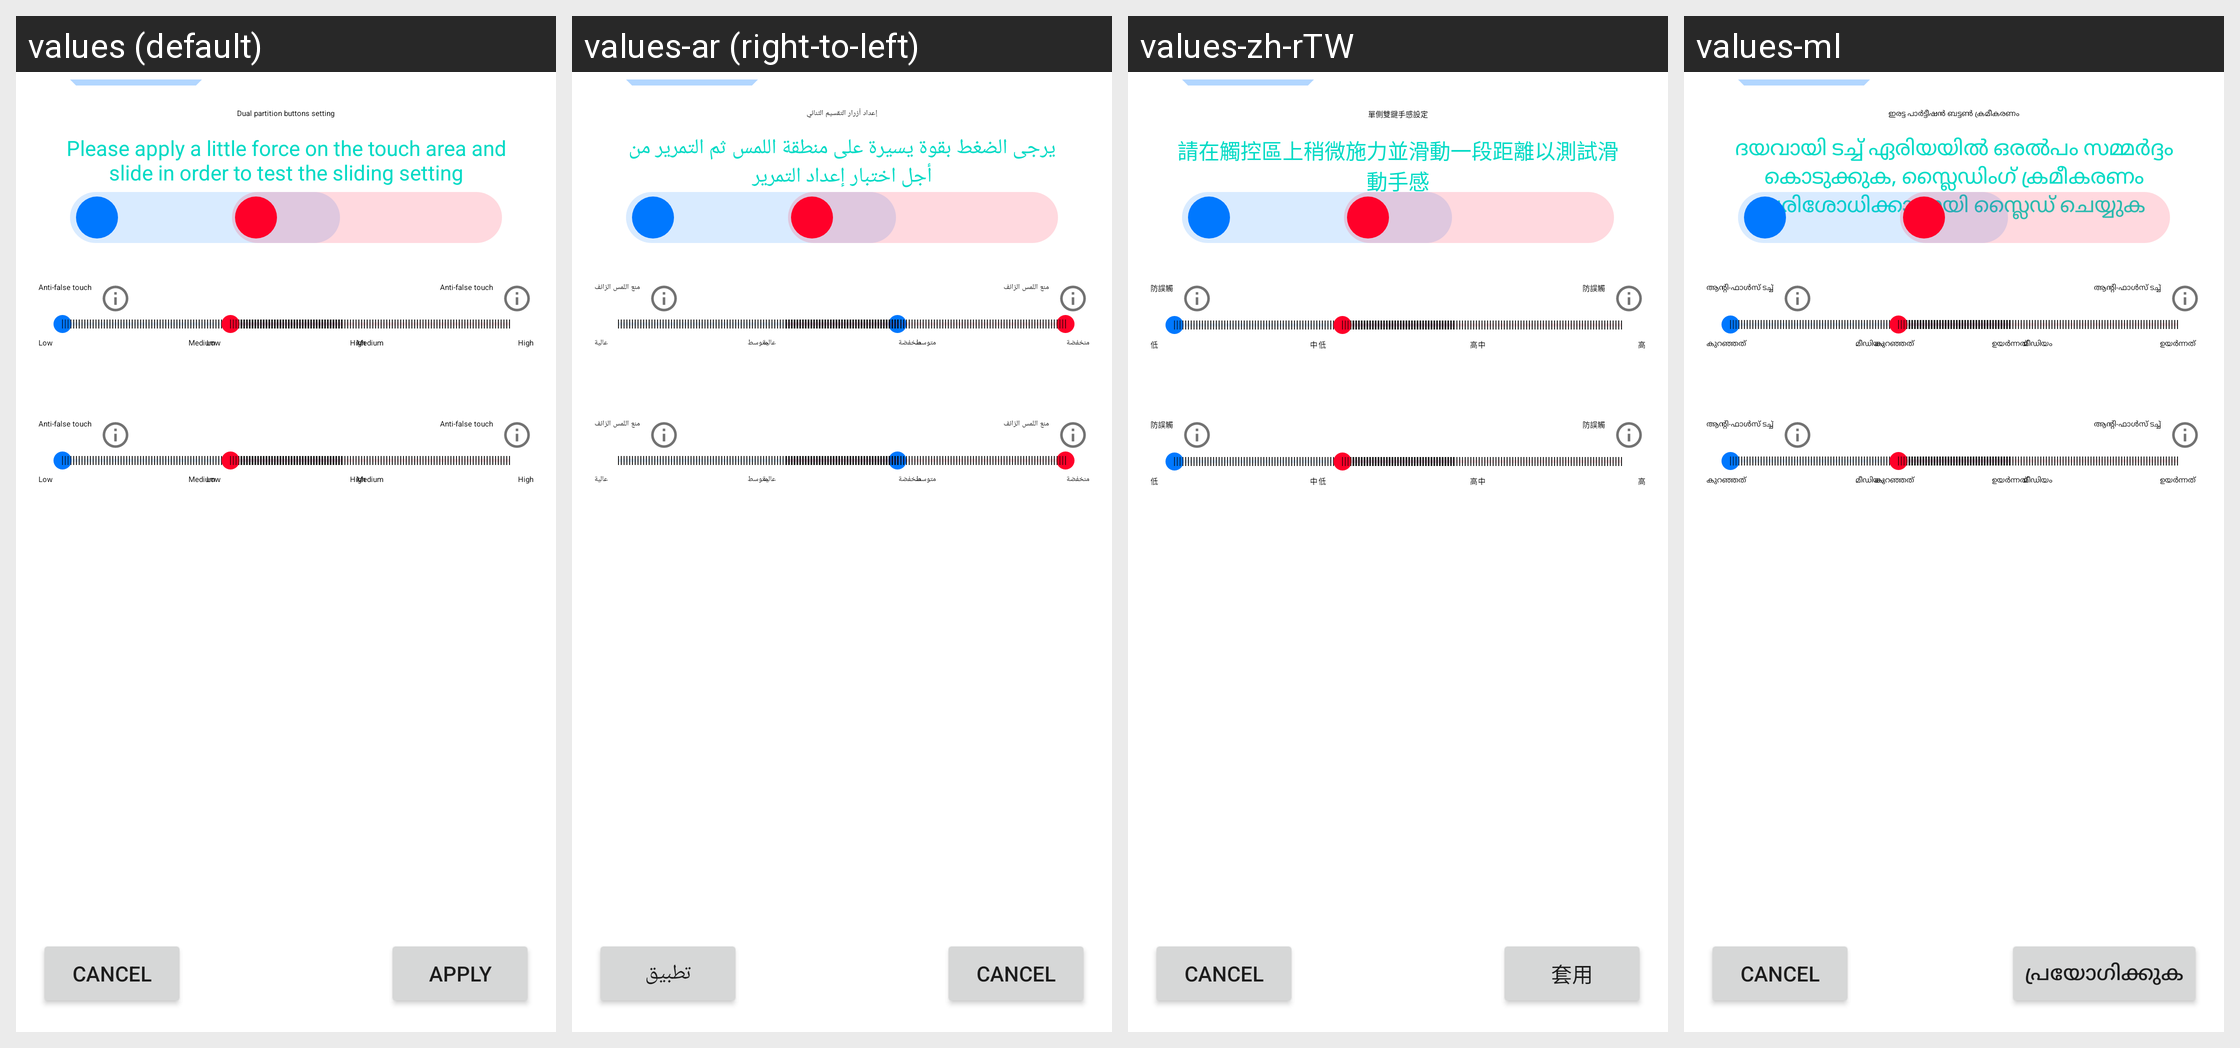

This grid shows one Android layout under several languages. Give, for every string resource on the screen, its name, the default text and each shown locale's text.
Android screen res/layout/slide_test_layout.xml rendered under 4 locales, left to right: values (default), values-ar (right-to-left), values-zh-rTW, values-ml. Device: Nexus 5 (rendered at 1080×1920; each locale shown at half size, 540×960, under a caption strip naming it); theme AppTheme.
Other locales in the repository, not shown: values-bg, values-bn, values-bs, values-ca, values-cs, values-da, values-de, values-el, values-en-rGB, values-es, values-es-rUS, values-et, values-fa-rIR, values-fi, values-fr, values-gu, values-hi, values-hr, values-hu, values-in, values-it, values-iw, values-ja, values-kn, values-ko, values-ky, values-lt, values-lv, values-ms, values-my, values-nb, values-nl, values-pl, values-pt-rBR, values-pt-rPT, values-ro, values-ru, values-sk, values-sl, values-sr, values-sv, values-ta, values-te, values-th, values-tl, values-tr, values-uk, values-vi, values-zg-rMM, values-zh-rCN, values-zh-rHK.
Strings drawn on this screen, with the default value and each locale's value (text and hints the layout hard-codes, and strings that could not be matched under every locale, appear in the picture but are not listed):

side_tap_title
  values: Dual partition buttons setting
  values-ar: إعداد أزرار التقسيم الثنائي
  values-zh-rTW: 單側雙鍵手感設定
  values-ml: ഇരട്ട പാർട്ടീഷൻ ബട്ടൺ ക്രമീകരണം

slide_tutorial
  values: Please apply a little force on the touch area and slide in order to test the sliding setting
  values-ar: يرجى الضغط بقوة يسيرة على منطقة اللمس ثم التمرير من أجل اختبار إعداد التمرير
  values-zh-rTW: 請在觸控區上稍微施力並滑動一段距離以測試滑動手感
  values-ml: ദയവായി ടച്ച് ഏരിയയിൽ ഒരൽപം സമ്മർദ്ദം കൊടുക്കുക, സ്ലൈഡിംഗ് ക്രമീകരണം പരിശോധിക്കാനായി സ്ലൈഡ് ചെയ്യുക

btn_apply
  values: Apply
  values-ar: تطبيق
  values-zh-rTW: 套用
  values-ml: പ്രയോഗിക്കുക

desc_left
  values: Anti-false touch
  values-ar: منع اللمس الزائف
  values-zh-rTW: 防誤觸
  values-ml: ആന്റി-ഫാൾസ് ടച്ച്

gripsensor_grip_strength_low
  values: Low
  values-ar: منخفضة
  values-zh-rTW: 低
  values-ml: കുറഞ്ഞത്  

gripsensor_grip_strength_mid
  values: Medium
  values-ar: متوسط
  values-zh-rTW: 中
  values-ml: മീഡിയം

gripsensor_grip_strength_high
  values: High
  values-ar: عالية
  values-zh-rTW: 高
  values-ml: ഉയർന്നത്
